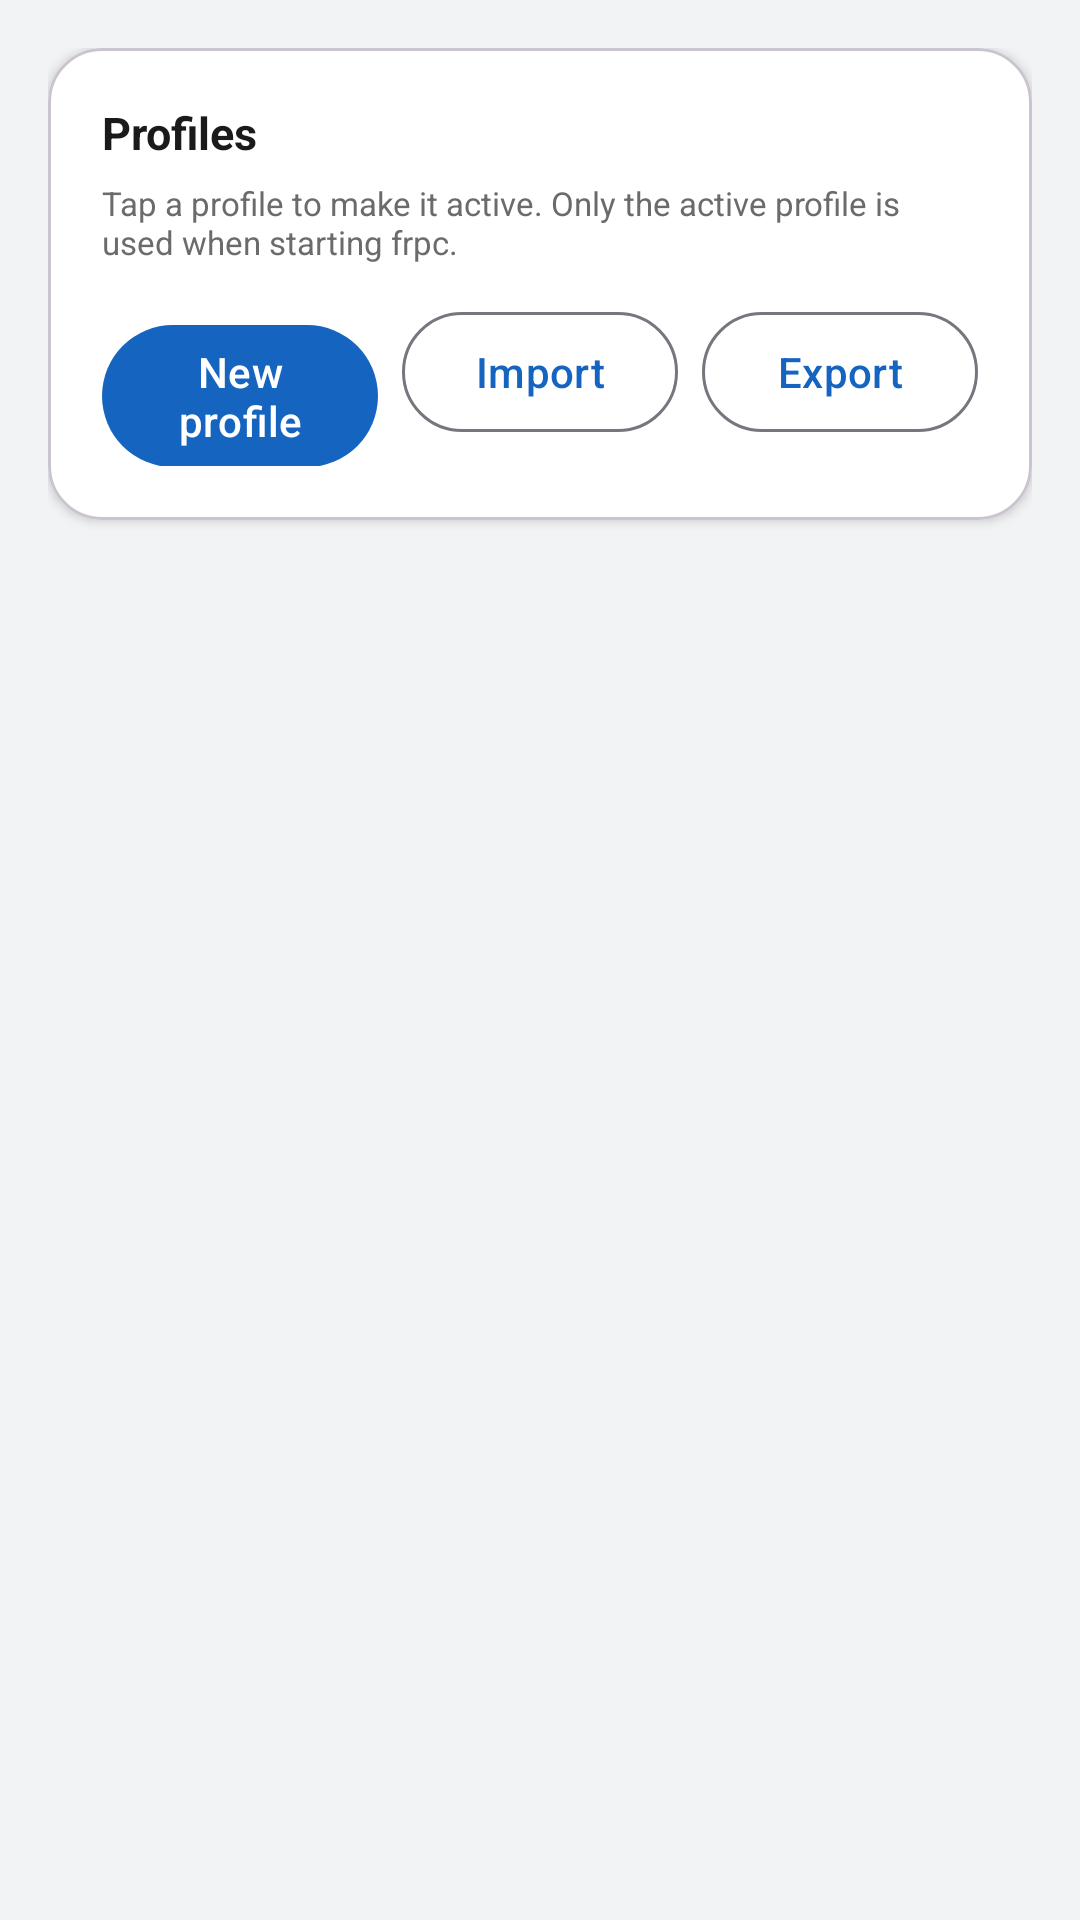

This screen was rendered from an Android layout file. Write that file and the resources it references.
<!-- AndroidManifest.xml: application theme Theme.FrpcOnDemand -->
<!-- res/layout/page_profiles.xml -->
<?xml version="1.0" encoding="utf-8"?>
<ScrollView xmlns:android="http://schemas.android.com/apk/res/android"
    xmlns:app="http://schemas.android.com/apk/res-auto"
    android:layout_width="match_parent"
    android:layout_height="match_parent"
    android:background="@color/page_bg"
    android:fillViewport="true">

    <LinearLayout
        android:layout_width="match_parent"
        android:layout_height="wrap_content"
        android:orientation="vertical"
        android:padding="16dp">

        <com.google.android.material.card.MaterialCardView
            android:layout_width="match_parent"
            android:layout_height="wrap_content"
            app:cardBackgroundColor="@color/card_bg"
            app:cardCornerRadius="18dp"
            app:cardElevation="2dp">

            <LinearLayout
                android:layout_width="match_parent"
                android:layout_height="wrap_content"
                android:orientation="vertical"
                android:padding="18dp">

                <TextView
                    android:layout_width="wrap_content"
                    android:layout_height="wrap_content"
                    android:text="@string/card_profiles"
                    android:textColor="@color/text_primary"
                    android:textSize="15sp"
                    android:textStyle="bold" />

                <TextView
                    android:layout_width="match_parent"
                    android:layout_height="wrap_content"
                    android:layout_marginTop="6dp"
                    android:text="@string/profiles_tip"
                    android:textColor="@color/text_secondary"
                    android:textSize="11sp" />

                <LinearLayout
                    android:layout_width="match_parent"
                    android:layout_height="wrap_content"
                    android:layout_marginTop="12dp"
                    android:orientation="horizontal">

                    <com.google.android.material.button.MaterialButton
                        android:id="@+id/btnNewProfile"
                        android:layout_width="0dp"
                        android:layout_height="wrap_content"
                        android:layout_weight="1"
                        android:text="@string/btn_new_profile"
                        android:textAllCaps="false" />

                    <com.google.android.material.button.MaterialButton
                        android:id="@+id/btnImport"
                        style="?attr/materialButtonOutlinedStyle"
                        android:layout_width="0dp"
                        android:layout_height="wrap_content"
                        android:layout_marginStart="8dp"
                        android:layout_weight="1"
                        android:text="@string/btn_import"
                        android:textAllCaps="false" />

                    <com.google.android.material.button.MaterialButton
                        android:id="@+id/btnExport"
                        style="?attr/materialButtonOutlinedStyle"
                        android:layout_width="0dp"
                        android:layout_height="wrap_content"
                        android:layout_marginStart="8dp"
                        android:layout_weight="1"
                        android:text="@string/btn_export"
                        android:textAllCaps="false" />
                </LinearLayout>
            </LinearLayout>
        </com.google.android.material.card.MaterialCardView>

        
        <LinearLayout
            android:id="@+id/profileList"
            android:layout_width="match_parent"
            android:layout_height="wrap_content"
            android:layout_marginTop="14dp"
            android:orientation="vertical" />

    </LinearLayout>
</ScrollView>
<!-- resources referenced by this layout -->
<resources>
  <color name="card_bg">#FFFFFF</color>
  <color name="page_bg">#F2F3F5</color>
  <color name="text_primary">#1A1A1A</color>
  <color name="text_secondary">#6B6B6B</color>
  <string name="btn_export">Export</string>
  <string name="btn_import">Import</string>
  <string name="btn_new_profile">New profile</string>
  <string name="card_profiles">Profiles</string>
  <string name="profiles_tip">Tap a profile to make it active. Only the active profile is used when starting frpc.</string>
  <style name="Theme.FrpcOnDemand" parent="Theme.Material3.Light.NoActionBar">
          <item name="colorPrimary">@color/brand_primary</item>
          <item name="colorOnPrimary">#FFFFFF</item>
          <item name="android:statusBarColor" tools:targetApi="l">@color/brand_primary_dark</item>
      </style>
  <color name="brand_primary">#1565C0</color>
  <color name="brand_primary_dark">#0D47A1</color>
</resources>
